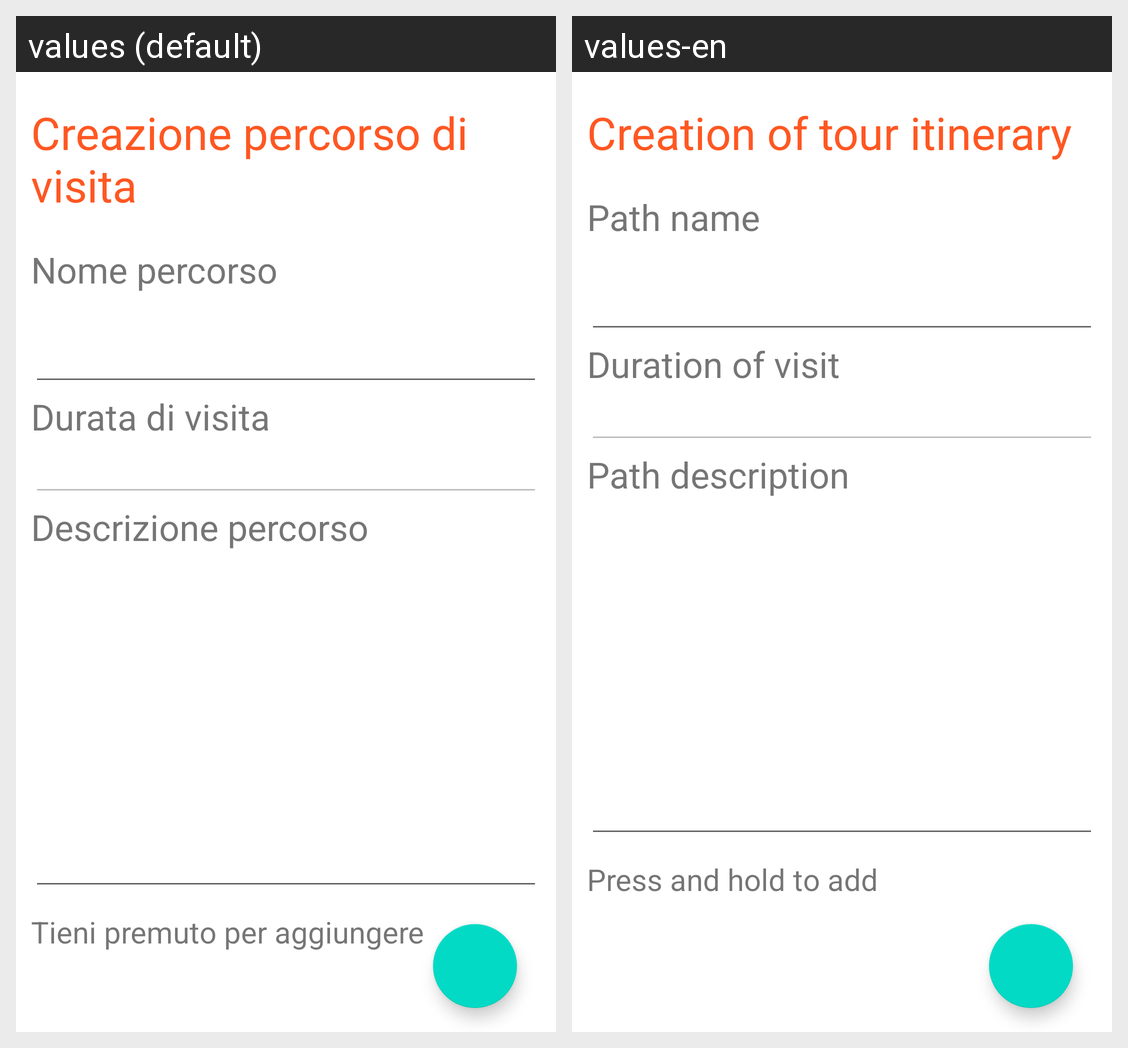

The Android screen above is rendered under two locales of the same app. Produce the string resources it draws, with the default and per-locale values.
Android screen res/layout/crudpercorso_create_fragment.xml rendered under 2 locales, left to right: values (default), values-en. Device: Nexus 5 (rendered at 1080×1920; each locale shown at half size, 540×960, under a caption strip naming it); theme Theme.EProject.
Strings drawn on this screen, with the default value and each locale's value (text and hints the layout hard-codes, and strings that could not be matched under every locale, appear in the picture but are not listed):

crud_create_percorsodivisita
  values: Creazione percorso di visita
  values-en: Creation of tour itinerary

crud_nome_percorso
  values: Nome percorso
  values-en: Path name

crud_txt_durata_percorso
  values: Durata di visita
  values-en: Duration of visit

crud_txt_descrizione_percorso
  values: Descrizione percorso
  values-en: Path description

tieni_premuto_per_aggiungere
  values: Tieni premuto per aggiungere
  values-en: Press and hold to add
